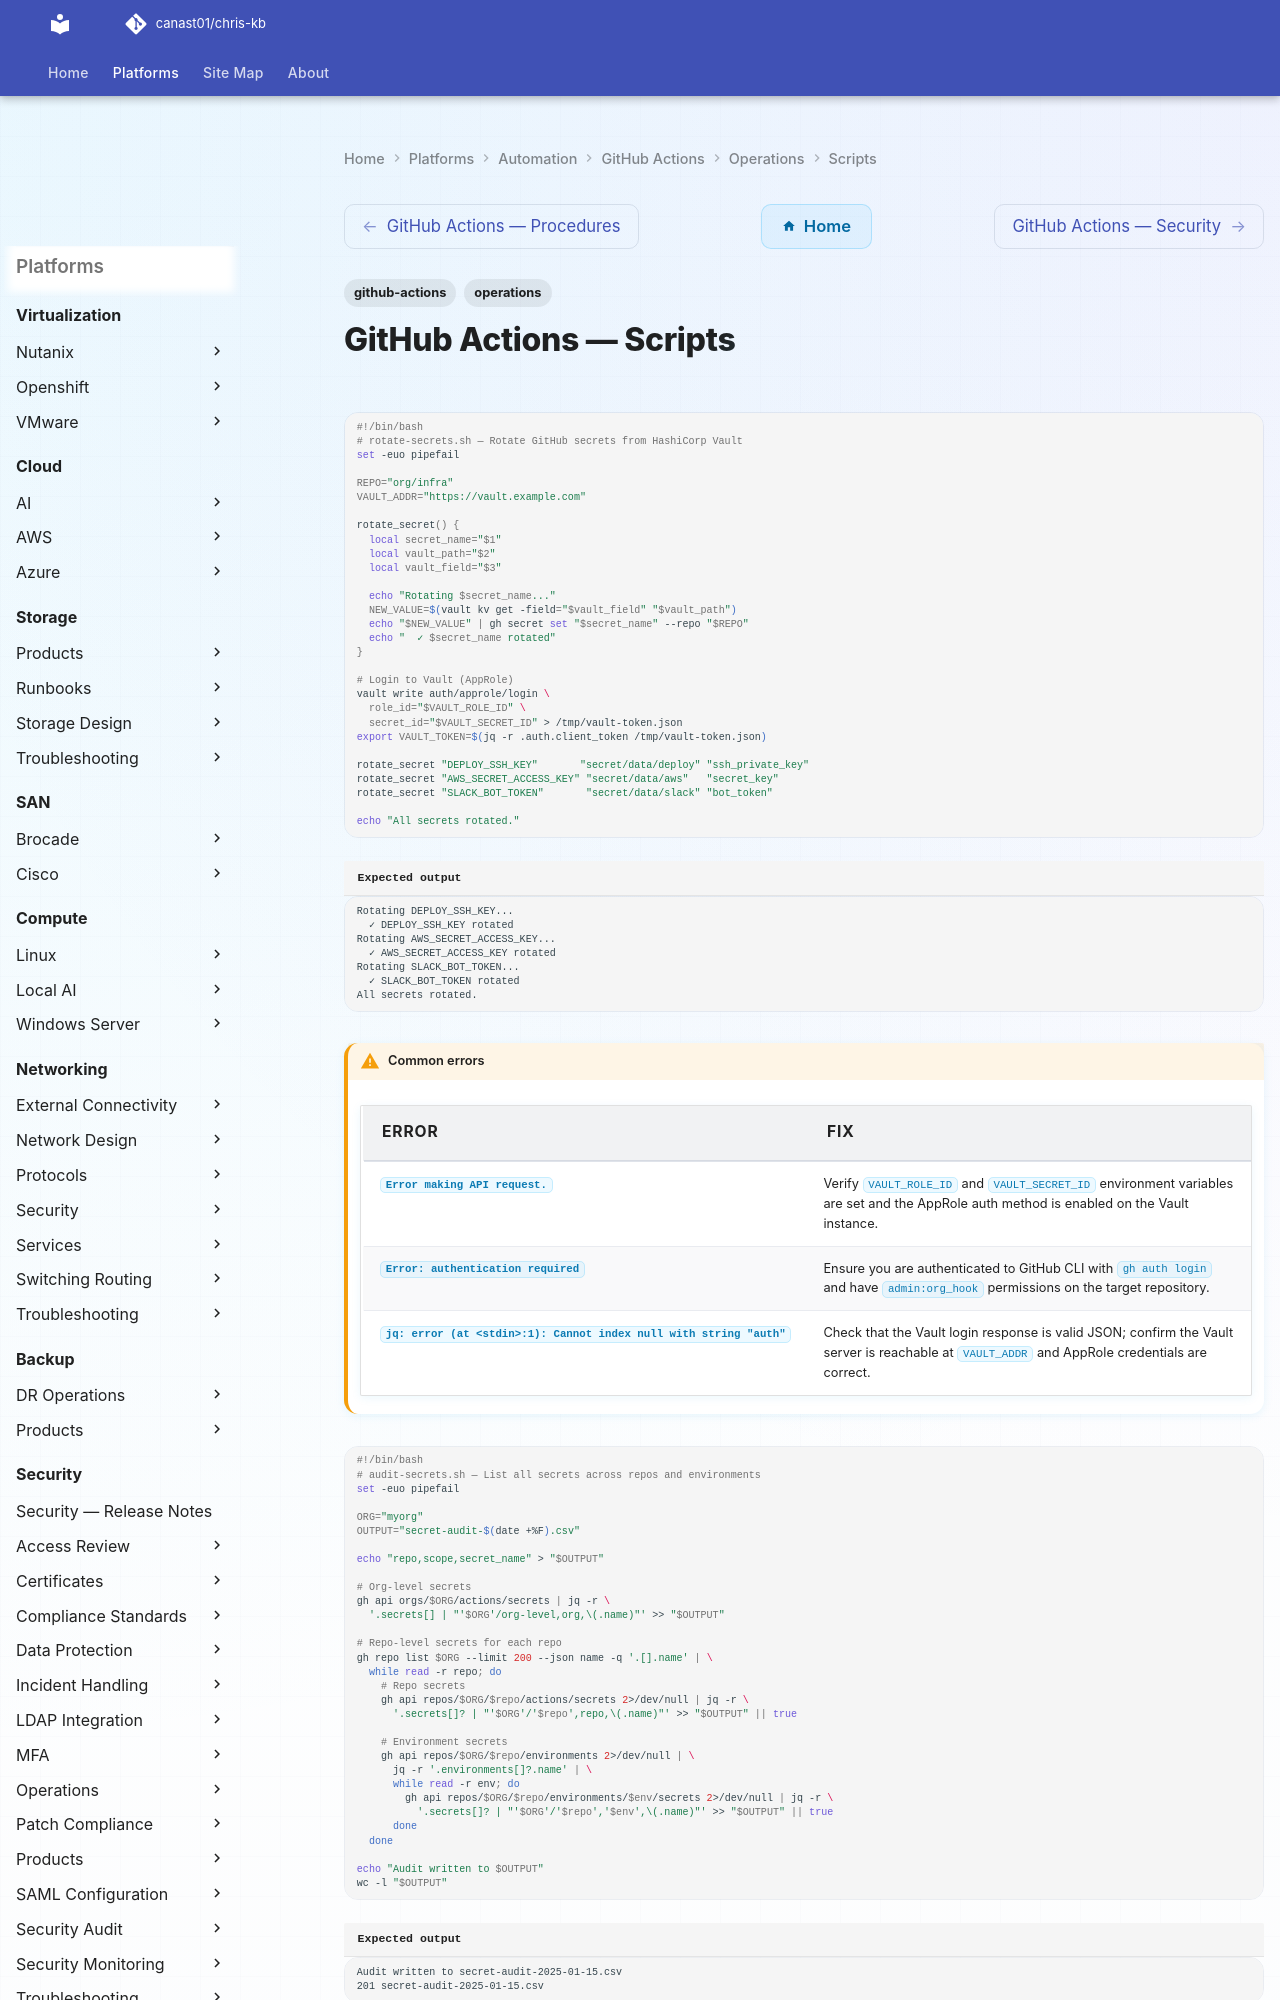

repository: canast01/chris-kb · page: automation/github-actions/operations/scripts/index.html · generator: mkdocs

---
tags:
  - github-actions
  - operations
---
# GitHub Actions — Scripts

```bash
#!/bin/bash
# rotate-secrets.sh — Rotate GitHub secrets from HashiCorp Vault
set -euo pipefail

REPO="org/infra"
VAULT_ADDR="https://vault.example.com"

rotate_secret() {
  local secret_name="$1"
  local vault_path="$2"
  local vault_field="$3"

  echo "Rotating $secret_name..."
  NEW_VALUE=$(vault kv get -field="$vault_field" "$vault_path")
  echo "$NEW_VALUE" | gh secret set "$secret_name" --repo "$REPO"
  echo "  ✓ $secret_name rotated"
}

# Login to Vault (AppRole)
vault write auth/approle/login \
  role_id="$VAULT_ROLE_ID" \
  secret_id="$VAULT_SECRET_ID" > /tmp/vault-token.json
export VAULT_TOKEN=$(jq -r .auth.client_token /tmp/vault-token.json)

rotate_secret "DEPLOY_SSH_KEY"       "secret/data/deploy" "ssh_private_key"
rotate_secret "AWS_SECRET_ACCESS_KEY" "secret/data/aws"   "secret_key"
rotate_secret "SLACK_BOT_TOKEN"       "secret/data/slack" "bot_token"

echo "All secrets rotated."
```


```text title="Expected output"
Rotating DEPLOY_SSH_KEY...
  ✓ DEPLOY_SSH_KEY rotated
Rotating AWS_SECRET_ACCESS_KEY...
  ✓ AWS_SECRET_ACCESS_KEY rotated
Rotating SLACK_BOT_TOKEN...
  ✓ SLACK_BOT_TOKEN rotated
All secrets rotated.
```

!!! warning "Common errors"
    | Error | Fix |
    |---|---|
    | `Error making API request.` | Verify `VAULT_ROLE_ID` and `VAULT_SECRET_ID` environment variables are set and the AppRole auth method is enabled on the Vault instance. |
    | `Error: authentication required` | Ensure you are authenticated to GitHub CLI with `gh auth login` and have `admin:org_hook` permissions on the target repository. |
    | `jq: error (at <stdin>:1): Cannot index null with string "auth"` | Check that the Vault login response is valid JSON; confirm the Vault server is reachable at `VAULT_ADDR` and AppRole credentials are correct. |
```bash
#!/bin/bash
# audit-secrets.sh — List all secrets across repos and environments
set -euo pipefail

ORG="myorg"
OUTPUT="secret-audit-$(date +%F).csv"

echo "repo,scope,secret_name" > "$OUTPUT"

# Org-level secrets
gh api orgs/$ORG/actions/secrets | jq -r \
  '.secrets[] | "'$ORG'/org-level,org,\(.name)"' >> "$OUTPUT"

# Repo-level secrets for each repo
gh repo list $ORG --limit 200 --json name -q '.[].name' | \
  while read -r repo; do
    # Repo secrets
    gh api repos/$ORG/$repo/actions/secrets 2>/dev/null | jq -r \
      '.secrets[]? | "'$ORG'/'$repo',repo,\(.name)"' >> "$OUTPUT" || true

    # Environment secrets
    gh api repos/$ORG/$repo/environments 2>/dev/null | \
      jq -r '.environments[]?.name' | \
      while read -r env; do
        gh api repos/$ORG/$repo/environments/$env/secrets 2>/dev/null | jq -r \
          '.secrets[]? | "'$ORG'/'$repo','$env',\(.name)"' >> "$OUTPUT" || true
      done
  done

echo "Audit written to $OUTPUT"
wc -l "$OUTPUT"
```

```text title="Expected output"
Audit written to secret-audit-2025-01-15.csv
201 secret-audit-2025-01-15.csv
```
